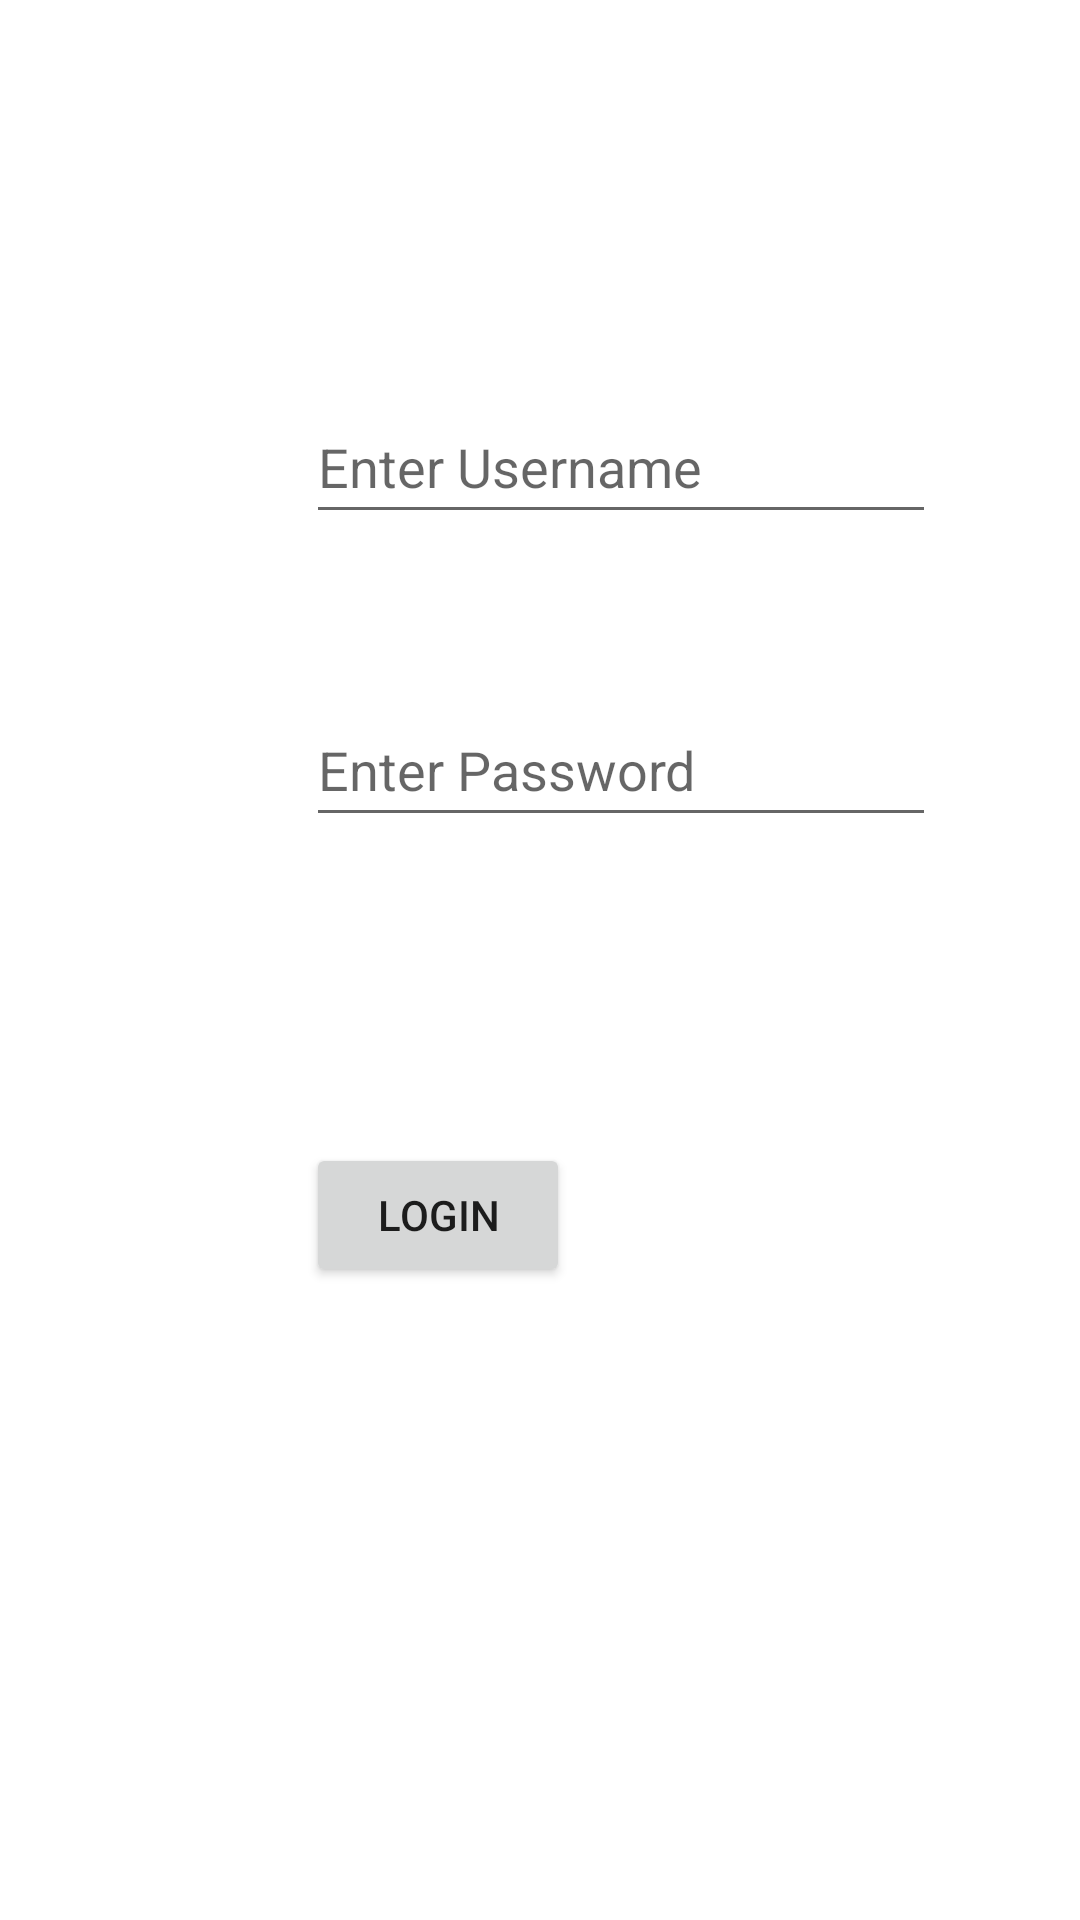

This screen was rendered from an Android layout file. Write that file and the resources it references.
<!-- AndroidManifest.xml: application theme Theme.StudentManagement -->
<!-- res/layout/activity_main.xml -->
<?xml version="1.0" encoding="utf-8"?>
<androidx.constraintlayout.widget.ConstraintLayout xmlns:android="http://schemas.android.com/apk/res/android"
    xmlns:app="http://schemas.android.com/apk/res-auto"
    xmlns:tools="http://schemas.android.com/tools"
    android:layout_width="match_parent"
    android:layout_height="match_parent"
    tools:context=".MainActivity">

    <TextView
        android:id="@+id/tvLogin"
        android:layout_width="105dp"
        android:layout_height="0dp"
        android:layout_marginTop="83dp"
        android:layout_marginBottom="86dp"
        android:text="LOGIN"
        android:textSize="32dp"
        app:layout_constraintBottom_toTopOf="@+id/etUsername"
        app:layout_constraintEnd_toEndOf="parent"
        app:layout_constraintStart_toStartOf="parent"
        app:layout_constraintTop_toTopOf="parent" />

    <TextView
        android:id="@+id/textView2"
        android:layout_width="0dp"
        android:layout_height="0dp"
        android:layout_marginStart="16dp"
        android:layout_marginTop="227dp"
        android:layout_marginEnd="38dp"
        android:layout_marginBottom="63dp"
        android:text="Username: "
        android:textSize="20dp"
        app:layout_constraintBottom_toTopOf="@+id/textView4"
        app:layout_constraintEnd_toStartOf="@+id/etUsername"
        app:layout_constraintStart_toStartOf="parent"
        app:layout_constraintTop_toTopOf="parent" />

    <TextView
        android:id="@+id/textView4"
        android:layout_width="0dp"
        android:layout_height="0dp"
        android:layout_marginStart="16dp"
        android:layout_marginEnd="38dp"
        android:layout_marginBottom="371dp"
        android:text="Password: "
        android:textSize="20dp"
        app:layout_constraintBottom_toBottomOf="parent"
        app:layout_constraintEnd_toStartOf="@+id/etPassword"
        app:layout_constraintStart_toStartOf="parent"
        app:layout_constraintTop_toBottomOf="@+id/textView2" />

    <EditText
        android:id="@+id/etUsername"
        android:layout_width="wrap_content"
        android:layout_height="wrap_content"
        android:layout_marginEnd="48dp"
        android:layout_marginBottom="53dp"
        android:ems="10"
        android:hint="Enter Username"
        android:inputType="textPersonName"
        android:minHeight="48dp"
        app:layout_constraintBottom_toTopOf="@+id/etPassword"
        app:layout_constraintEnd_toEndOf="parent"
        app:layout_constraintStart_toEndOf="@+id/textView2"
        app:layout_constraintTop_toBottomOf="@+id/tvLogin" />

    <EditText
        android:id="@+id/etPassword"
        android:layout_width="wrap_content"
        android:layout_height="wrap_content"
        android:layout_marginEnd="48dp"
        android:layout_marginBottom="102dp"
        android:ems="10"
        android:hint="Enter Password"
        android:inputType="textPassword"
        android:minHeight="48dp"
        app:layout_constraintBottom_toTopOf="@+id/btnLogin"
        app:layout_constraintEnd_toEndOf="parent"
        app:layout_constraintStart_toEndOf="@+id/textView4"
        app:layout_constraintTop_toBottomOf="@+id/etUsername" />

    <Button
        android:id="@+id/btnLogin"
        android:layout_width="wrap_content"
        android:layout_height="wrap_content"
        android:layout_marginBottom="211dp"
        android:text="LOGIN"
        app:layout_constraintBottom_toBottomOf="parent"
        app:layout_constraintStart_toStartOf="@+id/etPassword"
        app:layout_constraintTop_toBottomOf="@+id/etPassword" />
</androidx.constraintlayout.widget.ConstraintLayout>
<!-- resources referenced by this layout -->
<resources>
  <style name="Theme.StudentManagement" parent="Theme.MaterialComponents.DayNight.DarkActionBar">
          
          <item name="colorPrimary">@color/purple_500</item>
          <item name="colorPrimaryVariant">@color/purple_700</item>
          <item name="colorOnPrimary">@color/white</item>
          
          <item name="colorSecondary">@color/teal_200</item>
          <item name="colorSecondaryVariant">@color/teal_700</item>
          <item name="colorOnSecondary">@color/black</item>
          
          <item name="android:statusBarColor" tools:targetApi="l">?attr/colorPrimaryVariant</item>
          
      </style>
  <!-- not gathered from this repository: default colours our renderer supplied (Android Studio template values) -->
  <color name="purple_500">#FF6200EE</color>
  <color name="purple_700">#FF3700B3</color>
  <color name="teal_200">#FF03DAC5</color>
  <color name="teal_700">#FF018786</color>
  <color name="black">#FF000000</color>
  <color name="white">#FFFFFFFF</color>
</resources>
